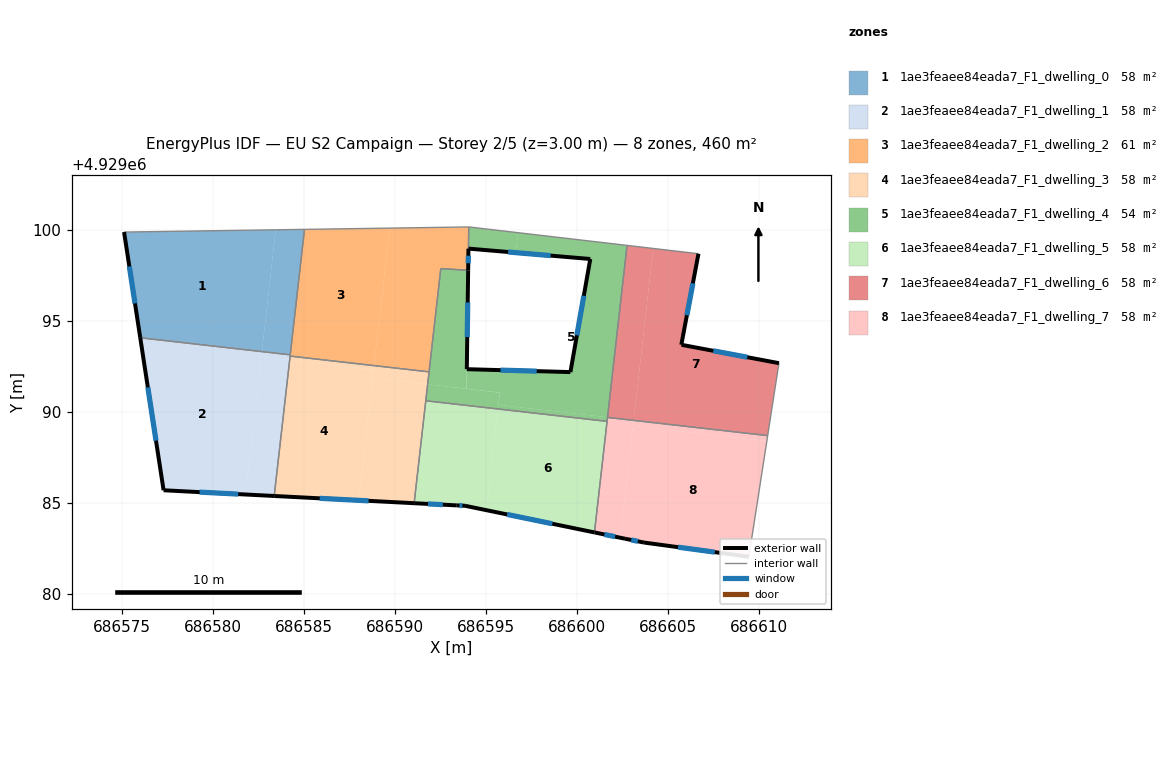
=== STOREY PLAN SPEC (per zone: floor XY polygon, exterior-wall plan segments, windows/doors) ===
zone 1: 1ae3feaee84eada7_F1_dwelling_0  (57.6 m²)
  floor: (686583.45, 4929100.00) (686582.69, 4929093.31) (686576.02, 4929094.07) (686575.13, 4929099.88)
  floor: (686585.03, 4929100.02) (686584.25, 4929093.13) (686582.69, 4929093.31) (686583.45, 4929100.00)
  exterior wall: (686575.13, 4929099.88) – (686576.02, 4929094.07)  [5.9 m]
    window: (686575.42, 4929097.99) – (686575.73, 4929095.96)  [2.2 m²]
  interior walls: 3
zone 2: 1ae3feaee84eada7_F1_dwelling_1  (57.6 m²)
  floor: (686584.22, 4929092.85) (686583.37, 4929085.38) (686581.80, 4929085.46) (686582.66, 4929093.02)
  floor: (686582.69, 4929093.31) (686581.80, 4929085.46) (686577.30, 4929085.70) (686576.02, 4929094.07)
  floor: (686584.25, 4929093.13) (686584.22, 4929092.85) (686582.66, 4929093.02) (686582.69, 4929093.31)
  exterior wall: (686576.02, 4929094.07) – (686577.30, 4929085.70)  [8.5 m]
    window: (686576.43, 4929091.35) – (686576.88, 4929088.42)  [3.1 m²]
  exterior wall: (686577.30, 4929085.70) – (686583.37, 4929085.38)  [6.1 m]
    window: (686579.27, 4929085.59) – (686581.39, 4929085.48)  [2.2 m²]
  interior walls: 3
zone 3: 1ae3feaee84eada7_F1_dwelling_2  (60.8 m²)
  floor: (686589.71, 4929100.09) (686588.85, 4929092.54) (686584.24, 4929093.06) (686585.03, 4929100.02)
  floor: (686594.05, 4929100.15) (686594.02, 4929097.77) (686592.52, 4929097.87) (686591.87, 4929092.20) (686588.85, 4929092.54) (686589.71, 4929100.09)
  exterior wall: (686594.02, 4929097.77) – (686594.04, 4929098.97)  [1.2 m]
    window: (686594.03, 4929098.16) – (686594.03, 4929098.58)  [0.4 m²]
  interior walls: 7
zone 4: 1ae3feaee84eada7_F1_dwelling_3  (57.6 m²)
  floor: (686591.80, 4929091.51) (686591.05, 4929084.99) (686588.01, 4929085.14) (686588.77, 4929091.85)
  floor: (686588.83, 4929092.32) (686588.01, 4929085.14) (686583.37, 4929085.38) (686584.22, 4929092.85)
  floor: (686588.85, 4929092.54) (686588.83, 4929092.32) (686584.22, 4929092.85) (686584.24, 4929093.06)
  floor: (686591.87, 4929092.20) (686591.80, 4929091.51) (686588.77, 4929091.85) (686588.85, 4929092.54)
  exterior wall: (686583.37, 4929085.38) – (686591.05, 4929084.99)  [7.7 m]
    window: (686585.87, 4929085.25) – (686588.56, 4929085.11)  [2.8 m²]
  interior walls: 4
zone 5: 1ae3feaee84eada7_F1_dwelling_4  (54.3 m²)
  floor: (686602.75, 4929099.14) (686601.67, 4929089.71) (686595.68, 4929090.39) (686595.76, 4929091.06) (686593.93, 4929091.27) (686593.95, 4929092.34) (686599.64, 4929092.18) (686600.73, 4929098.39) (686596.63, 4929098.74) (686596.76, 4929099.84)
  floor: (686594.02, 4929097.77) (686593.93, 4929091.27) (686591.80, 4929091.51) (686592.52, 4929097.87)
  floor: (686596.76, 4929099.84) (686596.63, 4929098.74) (686594.04, 4929098.96) (686594.06, 4929100.15)
  floor: (686601.67, 4929089.71) (686601.65, 4929089.48) (686595.65, 4929090.16) (686595.75, 4929091.05) (686595.68, 4929090.39)
  floor: (686595.75, 4929091.05) (686595.65, 4929090.16) (686591.69, 4929090.61) (686591.80, 4929091.51)
  exterior wall: (686593.95, 4929092.34) – (686594.02, 4929097.77)  [5.4 m]
    window: (686593.97, 4929094.11) – (686594.00, 4929096.01)  [2.0 m²]
  exterior wall: (686599.64, 4929092.18) – (686593.95, 4929092.34)  [5.7 m]
    window: (686597.79, 4929092.24) – (686595.80, 4929092.29)  [2.1 m²]
  exterior wall: (686600.73, 4929098.39) – (686599.64, 4929092.18)  [6.3 m]
    window: (686600.37, 4929096.38) – (686599.99, 4929094.20)  [2.3 m²]
  exterior wall: (686594.04, 4929098.96) – (686600.73, 4929098.39)  [6.7 m]
    window: (686596.22, 4929098.78) – (686598.55, 4929098.58)  [2.5 m²]
  interior walls: 8
zone 6: 1ae3feaee84eada7_F1_dwelling_5  (57.6 m²)
  floor: (686601.65, 4929089.48) (686600.96, 4929083.38) (686595.02, 4929084.60) (686595.65, 4929090.16)
  floor: (686595.65, 4929090.16) (686595.02, 4929084.60) (686593.85, 4929084.84) (686593.40, 4929084.87) (686591.05, 4929084.99) (686591.69, 4929090.61)
  exterior wall: (686593.40, 4929084.87) – (686593.85, 4929084.84)  [0.5 m]
    window: (686593.54, 4929084.86) – (686593.70, 4929084.85)  [0.2 m²]
  exterior wall: (686591.05, 4929084.99) – (686593.40, 4929084.87)  [2.3 m]
    window: (686591.82, 4929084.95) – (686592.63, 4929084.90)  [0.9 m²]
  exterior wall: (686593.85, 4929084.84) – (686600.96, 4929083.38)  [7.3 m]
    window: (686596.16, 4929084.37) – (686598.64, 4929083.86)  [2.7 m²]
  interior walls: 3
zone 7: 1ae3feaee84eada7_F1_dwelling_6  (57.5 m²)
  floor: (686606.67, 4929098.68) (686605.73, 4929093.68) (686611.09, 4929092.67) (686610.47, 4929088.70) (686603.11, 4929089.53) (686604.18, 4929098.97)
  floor: (686604.18, 4929098.97) (686603.11, 4929089.54) (686601.67, 4929089.71) (686602.75, 4929099.14)
  exterior wall: (686605.73, 4929093.68) – (686606.67, 4929098.68)  [5.1 m]
    window: (686606.03, 4929095.31) – (686606.36, 4929097.06)  [1.9 m²]
  exterior wall: (686605.74, 4929093.68) – (686605.73, 4929093.68)  [0.0 m]
  exterior wall: (686611.09, 4929092.67) – (686605.74, 4929093.68)  [5.4 m]
    window: (686609.35, 4929093.00) – (686607.48, 4929093.35)  [2.0 m²]
  interior walls: 4
zone 8: 1ae3feaee84eada7_F1_dwelling_7  (57.6 m²)
  floor: (686610.42, 4929088.40) (686609.44, 4929082.04) (686603.68, 4929082.83) (686602.64, 4929083.04) (686602.38, 4929083.09) (686603.07, 4929089.23)
  floor: (686603.11, 4929089.53) (686602.38, 4929083.09) (686600.96, 4929083.38) (686601.67, 4929089.70)
  floor: (686610.47, 4929088.70) (686610.42, 4929088.40) (686603.07, 4929089.23) (686603.11, 4929089.53)
  exterior wall: (686602.64, 4929083.04) – (686603.68, 4929082.83)  [1.1 m]
    window: (686602.97, 4929082.97) – (686603.34, 4929082.89)  [0.4 m²]
  exterior wall: (686600.96, 4929083.38) – (686602.64, 4929083.04)  [1.7 m]
    window: (686601.50, 4929083.27) – (686602.09, 4929083.15)  [0.6 m²]
  exterior wall: (686603.68, 4929082.83) – (686609.44, 4929082.04)  [5.8 m]
    window: (686605.55, 4929082.57) – (686607.56, 4929082.30)  [2.1 m²]
  interior walls: 4

=== DERIVED (storey summary) ===
Building: EU S2 Campaign
Storey: 2 of 5  (floor level z = 3.00 m)
Storey gross floor area: 460.4 m²
Zones on this storey: 8
  - 1ae3feaee84eada7_F1_dwelling_0: floor 57.6 m²; exterior wall 5.9 m (17.6 m²); 1 window(s) 2.2 m²; WWR 12.2%
  - 1ae3feaee84eada7_F1_dwelling_1: floor 57.6 m²; exterior wall 14.6 m (43.7 m²); 2 window(s) 5.3 m²; WWR 12.2%
  - 1ae3feaee84eada7_F1_dwelling_2: floor 60.8 m²; exterior wall 1.2 m (3.6 m²); 1 window(s) 0.4 m²; WWR 12.2%
  - 1ae3feaee84eada7_F1_dwelling_3: floor 57.6 m²; exterior wall 7.7 m (23.1 m²); 1 window(s) 2.8 m²; WWR 12.2%
  - 1ae3feaee84eada7_F1_dwelling_4: floor 54.3 m²; exterior wall 24.1 m (72.4 m²); 4 window(s) 8.8 m²; WWR 12.2%
  - 1ae3feaee84eada7_F1_dwelling_5: floor 57.6 m²; exterior wall 10.1 m (30.2 m²); 3 window(s) 3.7 m²; WWR 12.2%
  - 1ae3feaee84eada7_F1_dwelling_6: floor 57.5 m²; exterior wall 10.5 m (31.6 m²); 2 window(s) 3.9 m²; WWR 12.2%
  - 1ae3feaee84eada7_F1_dwelling_7: floor 57.6 m²; exterior wall 8.6 m (25.8 m²); 3 window(s) 3.1 m²; WWR 12.2%
Zone adjacency (shared interzone walls):
  - 1ae3feaee84eada7_F1_dwelling_0 ↔ 1ae3feaee84eada7_F1_dwelling_1
  - 1ae3feaee84eada7_F1_dwelling_0 ↔ 1ae3feaee84eada7_F1_dwelling_2
  - 1ae3feaee84eada7_F1_dwelling_1 ↔ 1ae3feaee84eada7_F1_dwelling_2
  - 1ae3feaee84eada7_F1_dwelling_1 ↔ 1ae3feaee84eada7_F1_dwelling_3
  - 1ae3feaee84eada7_F1_dwelling_2 ↔ 1ae3feaee84eada7_F1_dwelling_3
  - 1ae3feaee84eada7_F1_dwelling_2 ↔ 1ae3feaee84eada7_F1_dwelling_4
  - 1ae3feaee84eada7_F1_dwelling_3 ↔ 1ae3feaee84eada7_F1_dwelling_4
  - 1ae3feaee84eada7_F1_dwelling_3 ↔ 1ae3feaee84eada7_F1_dwelling_5
  - 1ae3feaee84eada7_F1_dwelling_4 ↔ 1ae3feaee84eada7_F1_dwelling_5
  - 1ae3feaee84eada7_F1_dwelling_4 ↔ 1ae3feaee84eada7_F1_dwelling_6
  - 1ae3feaee84eada7_F1_dwelling_4 ↔ 1ae3feaee84eada7_F1_dwelling_7
  - 1ae3feaee84eada7_F1_dwelling_5 ↔ 1ae3feaee84eada7_F1_dwelling_7
  - 1ae3feaee84eada7_F1_dwelling_6 ↔ 1ae3feaee84eada7_F1_dwelling_7